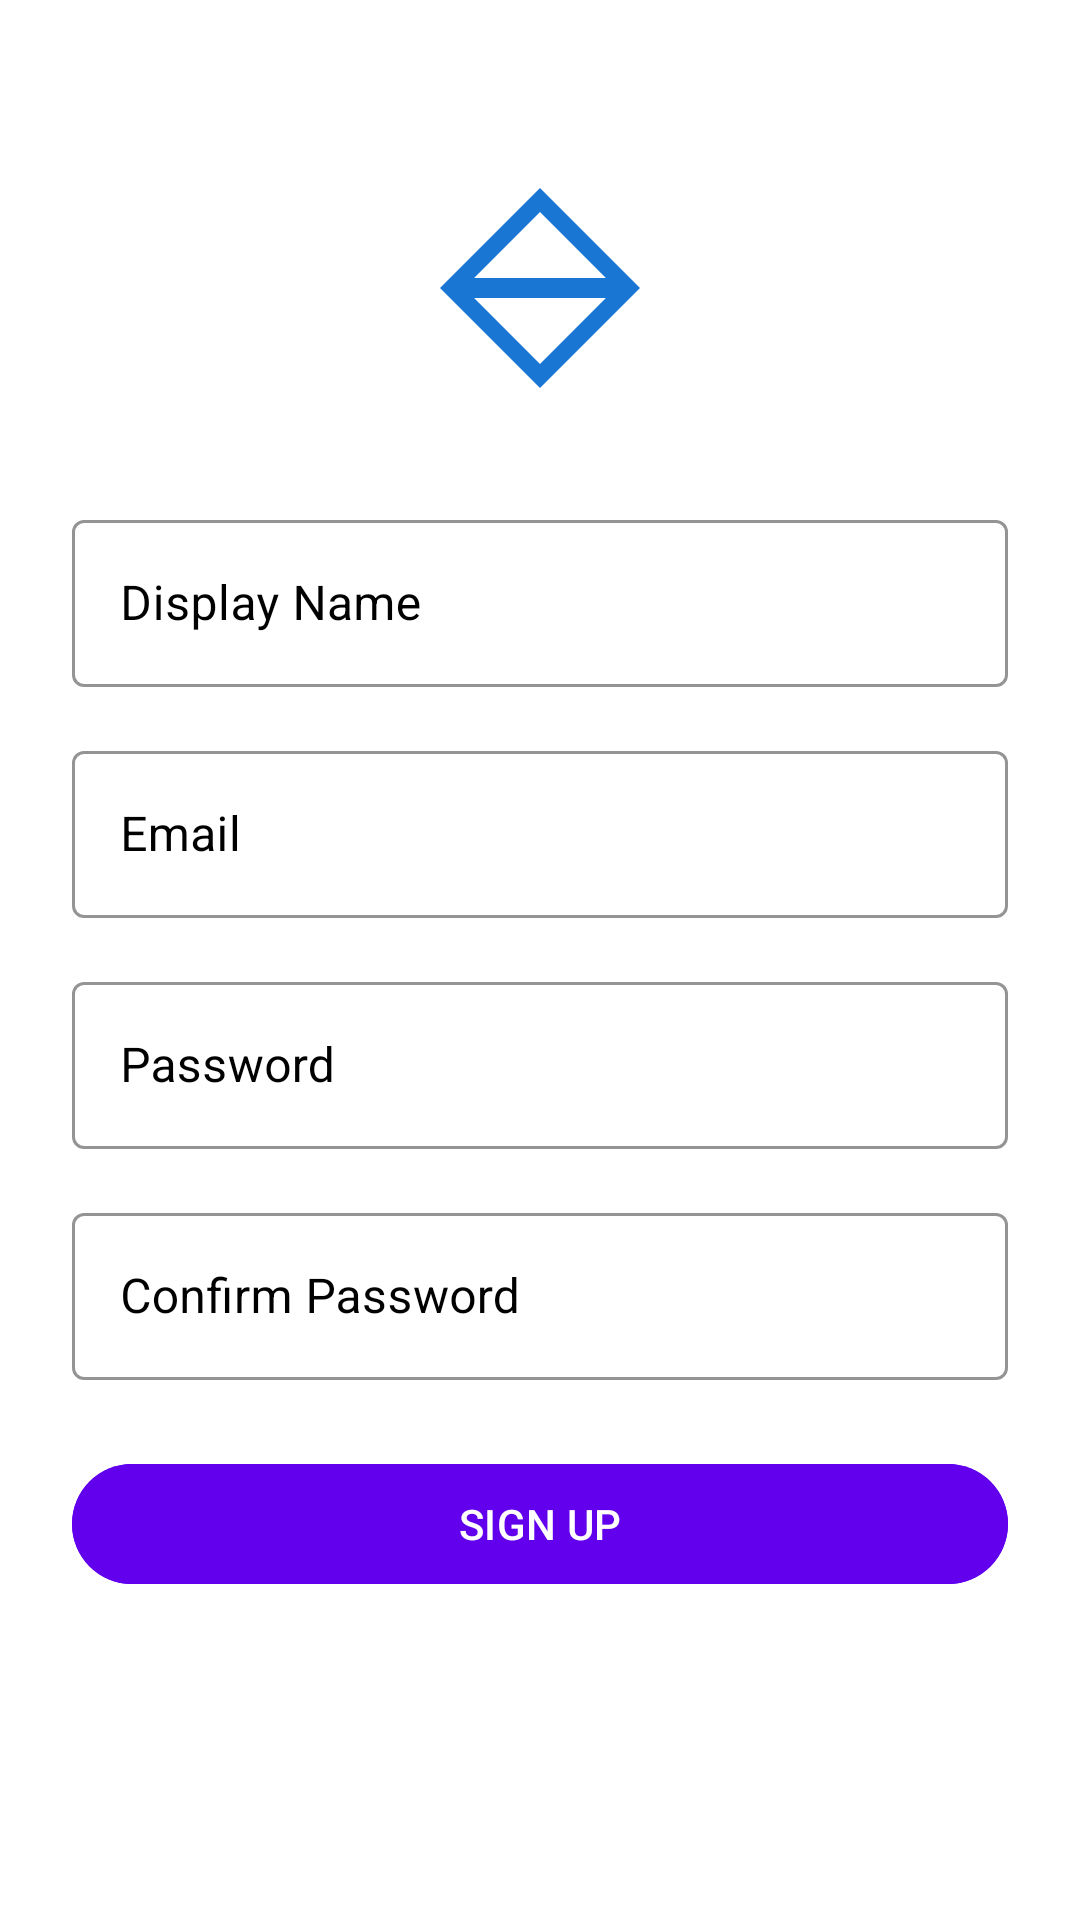

Android layout source for this screen:
<!-- AndroidManifest.xml: application theme Theme.YCompany -->
<!-- res/layout/fragment_signup.xml -->
<?xml version="1.0" encoding="utf-8"?>
<layout xmlns:android="http://schemas.android.com/apk/res/android"
    xmlns:app="http://schemas.android.com/apk/res-auto">

    <data>
        
    </data>

    <androidx.constraintlayout.widget.ConstraintLayout
        android:id="@+id/container"
        android:layout_width="match_parent"
        android:layout_height="match_parent"
        android:background="@color/white"
        android:padding="24dp">

        <ImageView
            android:id="@+id/logoImage"
            android:layout_width="80dp"
            android:layout_height="80dp"
            android:layout_marginTop="32dp"
            android:contentDescription="@string/app_name"
            android:src="@drawable/ic_ycompany_logo"
            app:layout_constraintEnd_toEndOf="parent"
            app:layout_constraintStart_toStartOf="parent"
            app:layout_constraintTop_toTopOf="parent" />

        <com.google.android.material.textfield.TextInputLayout
            android:id="@+id/displayNameInputLayout"
            style="@style/Widget.MaterialComponents.TextInputLayout.OutlinedBox"
            android:layout_width="0dp"
            android:layout_height="wrap_content"
            android:layout_marginTop="32dp"
            android:hint="@string/prompt_display_name"
            android:textColorHint="@color/black"
            app:boxBackgroundColor="@color/white"
            app:boxStrokeColor="@color/purple_500"
            app:layout_constraintEnd_toEndOf="parent"
            app:layout_constraintStart_toStartOf="parent"
            app:layout_constraintTop_toBottomOf="@id/logoImage">

            <com.google.android.material.textfield.TextInputEditText
                android:id="@+id/displayNameInput"
                android:layout_width="match_parent"
                android:layout_height="wrap_content"
                android:importantForAutofill="yes"
                android:inputType="textPersonName"
                android:textColor="@color/black"
                android:textColorHint="@color/black" />
        </com.google.android.material.textfield.TextInputLayout>

        <com.google.android.material.textfield.TextInputLayout
            android:id="@+id/emailInputLayout"
            style="@style/Widget.MaterialComponents.TextInputLayout.OutlinedBox"
            android:layout_width="0dp"
            android:layout_height="wrap_content"
            android:layout_marginTop="16dp"
            android:hint="@string/prompt_email"
            android:textColorHint="@color/black"
            app:boxBackgroundColor="@color/white"
            app:boxStrokeColor="@color/purple_500"
            app:layout_constraintEnd_toEndOf="parent"
            app:layout_constraintStart_toStartOf="parent"
            app:layout_constraintTop_toBottomOf="@id/displayNameInputLayout">

            <com.google.android.material.textfield.TextInputEditText
                android:id="@+id/emailInput"
                android:layout_width="match_parent"
                android:layout_height="wrap_content"
                android:importantForAutofill="yes"
                android:inputType="textEmailAddress"
                android:textColor="@color/black"
                android:textColorHint="@color/black" />
        </com.google.android.material.textfield.TextInputLayout>

        <com.google.android.material.textfield.TextInputLayout
            android:id="@+id/passwordInputLayout"
            style="@style/Widget.MaterialComponents.TextInputLayout.OutlinedBox"
            android:layout_width="0dp"
            android:layout_height="wrap_content"
            android:layout_marginTop="16dp"
            android:hint="@string/prompt_password"
            android:textColorHint="@color/black"
            app:boxBackgroundColor="@color/white"
            app:boxStrokeColor="@color/purple_500"
            app:layout_constraintEnd_toEndOf="parent"
            app:layout_constraintStart_toStartOf="parent"
            app:layout_constraintTop_toBottomOf="@id/emailInputLayout">

            <com.google.android.material.textfield.TextInputEditText
                android:id="@+id/passwordInput"
                android:layout_width="match_parent"
                android:layout_height="wrap_content"
                android:importantForAutofill="yes"
                android:inputType="textPassword"
                android:textColor="@color/black"
                android:textColorHint="@color/black" />
        </com.google.android.material.textfield.TextInputLayout>

        <com.google.android.material.textfield.TextInputLayout
            android:id="@+id/confirmPasswordInputLayout"
            style="@style/Widget.MaterialComponents.TextInputLayout.OutlinedBox"
            android:layout_width="0dp"
            android:layout_height="wrap_content"
            android:layout_marginTop="16dp"
            android:hint="@string/prompt_confirm_password"
            android:textColorHint="@color/black"
            app:boxBackgroundColor="@color/white"
            app:boxStrokeColor="@color/purple_500"
            app:layout_constraintEnd_toEndOf="parent"
            app:layout_constraintStart_toStartOf="parent"
            app:layout_constraintTop_toBottomOf="@id/passwordInputLayout">

            <com.google.android.material.textfield.TextInputEditText
                android:id="@+id/confirmPasswordInput"
                android:layout_width="match_parent"
                android:layout_height="wrap_content"
                android:importantForAutofill="yes"
                android:inputType="textPassword"
                android:textColor="@color/black"
                android:textColorHint="@color/black" />
        </com.google.android.material.textfield.TextInputLayout>

        <com.google.android.material.button.MaterialButton
            android:id="@+id/signUpButton"
            android:layout_width="0dp"
            android:layout_height="wrap_content"
            android:layout_marginTop="24dp"
            android:backgroundTint="@color/purple_500"
            android:text="@string/action_sign_up"
            android:textAllCaps="true"
            android:textColor="@color/white"
            app:cornerRadius="24dp"
            app:layout_constraintEnd_toEndOf="parent"
            app:layout_constraintStart_toStartOf="parent"
            app:layout_constraintTop_toBottomOf="@id/confirmPasswordInputLayout" />

        
        <ProgressBar
            android:id="@+id/loading"
            android:layout_width="48dp"
            android:layout_height="48dp"
            android:visibility="gone"
            app:layout_constraintBottom_toBottomOf="parent"
            app:layout_constraintEnd_toEndOf="parent"
            app:layout_constraintStart_toStartOf="parent"
            app:layout_constraintTop_toTopOf="parent" />

    </androidx.constraintlayout.widget.ConstraintLayout>
</layout>
<!-- resources referenced by this layout -->
<resources>
  <color name="black">#FF000000</color>
  <color name="purple_500">#FF6200EE</color>
  <color name="white">#FFFFFFFF</color>
  <!-- drawable ic_ycompany_logo (drawable) -->
  <vector xmlns:android="http://schemas.android.com/apk/res/android"
      android:width="24dp"
      android:height="24dp"
      android:viewportWidth="24"
      android:viewportHeight="24">
      <path
          android:fillColor="#1976D2"
          android:pathData="M12,2L2,12l10,10 10,-10zM12,4.41L18.59,11H5.41L12,4.41zM12,19.59L5.41,13h13.18L12,19.59z" />
      <path
          android:fillColor="#FFFFFF"
          android:pathData="M12,7.24L14.76,10H9.24L12,7.24zM12,16.76L9.24,14h5.52L12,16.76z" />
  </vector>
  <string name="action_sign_up">Sign up</string>
  <string name="app_name">YCompany</string>
  <string name="prompt_confirm_password">Confirm Password</string>
  <string name="prompt_display_name">Display Name</string>
  <string name="prompt_email">Email</string>
  <string name="prompt_password">Password</string>
  <style name="Theme.YCompany" parent="Theme.Material3.DayNight.NoActionBar">
          
          <item name="colorPrimary">#1976D2</item>
          <item name="colorOnPrimary">@color/white</item>
          
          <item name="colorSecondary">@color/teal_200</item>
          <item name="colorSecondaryVariant">@color/teal_700</item>
          <item name="colorOnSecondary">@color/black</item>
          
          <item name="android:statusBarColor">?attr/colorPrimaryVariant</item>
          
      </style>
  <color name="teal_200">#FF03DAC5</color>
  <color name="teal_700">#FF018786</color>
</resources>
